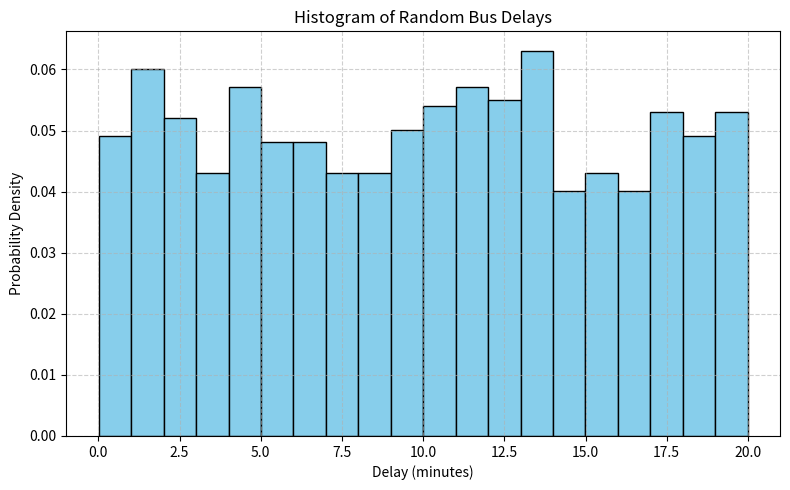

Reproduce this figure in Python.
# -*- coding: utf-8 -*-
"""
Engineering Probability Project - Q3: Bus Delay Problem
Author: Aliakbar Mohsennejad
Date: 2023
"""

import numpy as np
import matplotlib.pyplot as plt

# ------------------------
# Parameters for delay
delay_min = 0      # Min delay in minutes
delay_max = 20     # Max delay in minutes
num_samples = 1000

# ------------------------
# Generate random delays (uniform distribution)
delays = np.random.uniform(delay_min, delay_max, num_samples)

# ------------------------
# Part 1 – Probability Calculations

# Case A: Person arrives at 12:00
prob_wait_more_than_5 = np.sum(delays > 5) / num_samples

# Case B: Person arrives at 12:10
# Person waits if delay is > 10+5 = 15 minutes
prob_late_arrival_waits_more_than_5 = np.sum(delays > 15) / num_samples

print(f"[Case A] Probability of waiting > 5 min (arrives at 12:00): {prob_wait_more_than_5:.3f}")
print(f"[Case B] Probability of waiting > 5 min (arrives at 12:10): {prob_late_arrival_waits_more_than_5:.3f}")

# ------------------------
# Part 2 – Plot histogram
plt.figure(figsize=(8, 5))
plt.hist(delays, bins=20, color='skyblue', edgecolor='black', density=True)
plt.title("Histogram of Random Bus Delays")
plt.xlabel("Delay (minutes)")
plt.ylabel("Probability Density")
plt.grid(True, linestyle='--', alpha=0.6)
plt.tight_layout()
plt.savefig("bus_delay_histogram.png")
plt.show()
